Photos from the image-classification dataset "train_split" in the GitHub repository RiyaRachel24/crack-detection-app. Its 2 classes are: crack, no crack.

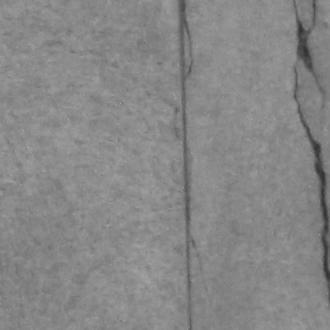
Label: crack

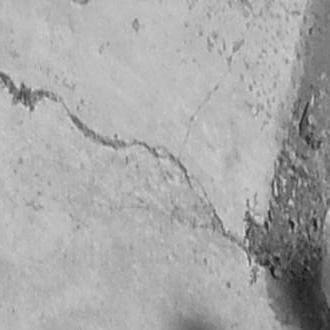
Label: crack

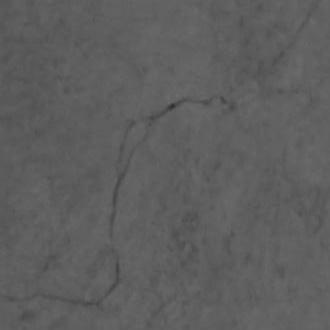
Label: crack

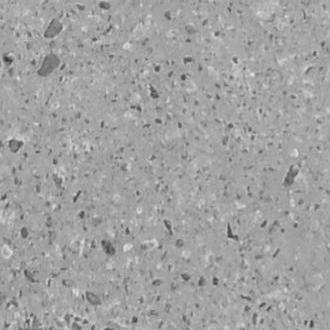
Label: no crack

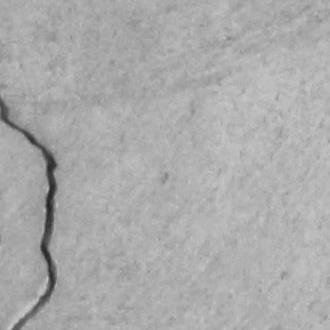
Label: crack

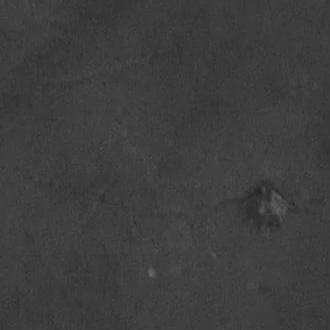
Label: crack
